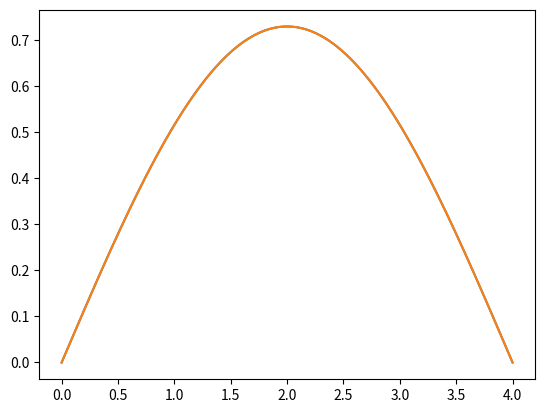

The matplotlib source for this figure:
import numpy as np
import math
import matplotlib.pyplot as plt
from matplotlib.widgets import Slider

def TDMA(a,b,c,f):
    a, b, c, f = tuple(map(lambda k_list: list(map(float, k_list)), (a, c, b, f)))

    alpha = [-b[0] / c[0]]
    beta = [f[0] / c[0]]
    n = len(f)
    x = [0]*n

    for i in range(1, n):
        alpha.append(-b[i]/(a[i]*alpha[i-1] + c[i]))
        beta.append((f[i] - a[i]*beta[i-1])/(a[i]*alpha[i-1] + c[i]))

    x[n-1] = beta[n - 1]

    for i in range(n-1, -1, -1):
        x[i - 1] = alpha[i - 1]*x[i] + beta[i - 1]

    return x


def exact(x, t):
    return np.exp(-np.pi * t) * np.sin(np.pi * x / 4)

def g(x):
    return exact(x, 0)

def mu(t):
    return exact(ax, t)

def be(t):
    return exact(bx, t)




ax, bx = 0, 4
at, bt = 0, 0.1

h = 0.01
tau = 0.01
a = 16 / np.pi

n = int((bx-ax)/h)
m = int((bt-at)/tau)

u = np.zeros((m+1, n+1))
xl = np.linspace(ax, bx, num=n+1)
tl = np.linspace(at, bt, num=m+1)

u[0] = g(xl)
u[:, 0] = mu(tl)
u[:, -1] = be(tl)



def explicit():
    var = a * tau / h ** 2
    for ti in range(m):
        for xi in range(1, n):
            u[ti+1, xi] = var * (u[ti, xi-1] - 2*u[ti, xi] + u[ti, xi+1]) + u[ti, xi]
        
    print(max(abs(u[-1] - exact(xl, bt))))
            
def implicit():
    var = a * tau / h ** 2
    for ti in range(m):
        al = np.zeros(n+1)
        bl = np.zeros(n+1)
        cl = np.zeros(n+1)
        
        al[1:-1] = var
        bl[:] = -(2 * var + 1)
        cl[1:-1] = var
        
        bl[0] = 1
        bl[-1] = 1
        
        u[ti+1] = TDMA(al, bl, cl, -u[ti])
        
    print(max(abs(u[-1] - exact(xl, bt))))

def kr_nik():
    var = a * tau / (2 * h ** 2)
    for ti in range(m):
        al = np.zeros(n+1)
        bl = np.zeros(n+1)
        cl = np.zeros(n+1)
        
        al[1:-1] = var
        bl[:] = -(2 * var + 1)
        cl[1:-1] = var
        
        bl[0] = 1
        bl[-1] = 1
        
        f = -u[ti] 
        for xi in range(1, n):
            f[xi] += -var * (u[ti, xi-1] - 2*u[ti, xi] + u[ti, xi+1])
        
        u[ti+1] = TDMA(al, bl, cl, f)
        
    print(max(abs(u[-1] - exact(xl, bt))))


explicit()
implicit()
kr_nik()

# print(max(abs(u[-1] - exact(xl, bt))))

plt.plot(xl, exact(xl, bt))
plt.plot(xl, u[-1])

plt.show()
